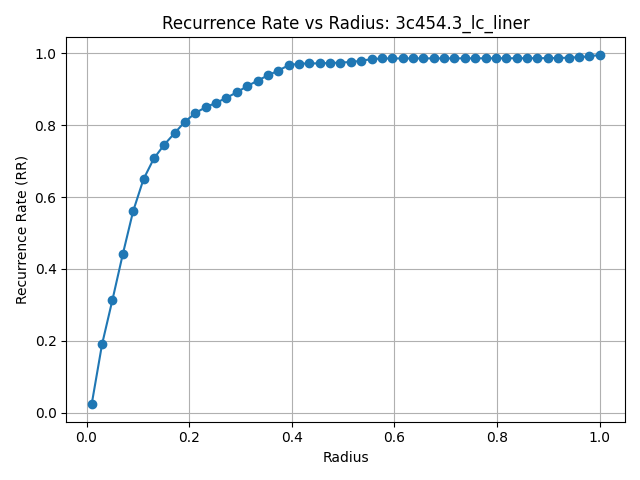

Source data for this figure (header and first rows):
radius, recurence_rate
1.000000000000000021e-02, 2.378053729405080891e-02
3.020408163265306256e-02, 1.903903903903903794e-01
5.040816326530612318e-02, 3.136725915104293660e-01
7.061224489795918380e-02, 4.408051294537780884e-01
9.081632653061223748e-02, 5.607109812515217451e-01
1.110204081632652912e-01, 6.497232367502637773e-01
1.312244897959183587e-01, 7.072834997159321846e-01
1.514285714285714401e-01, 7.455985715445174744e-01
1.716326530612244938e-01, 7.778816654492329841e-01
1.918367346938775475e-01, 8.097102507913318536e-01
2.120408163265306012e-01, 8.335589643697751683e-01
2.322448979591836826e-01, 8.500835971106240896e-01
2.524489795918367085e-01, 8.620566512458404107e-01
2.726530612244897900e-01, 8.759905851797743503e-01
2.928571428571428714e-01, 8.914698482266050217e-01
3.130612244897958973e-01, 9.083451018586153891e-01
3.332653061224489788e-01, 9.237594351107865087e-01
3.534693877551020602e-01, 9.384270757243730054e-01
3.736734693877550861e-01, 9.518740361983605291e-01
3.938775510204081676e-01, 9.664183102020940108e-01
4.140816326530611935e-01, 9.711257203149095130e-01
4.342857142857142749e-01, 9.715412710007305108e-01
4.544897959183673564e-01, 9.720217514812109494e-01
4.746938775510203823e-01, 9.728074019965912145e-01
4.948979591836734637e-01, 9.740280821361902985e-01
5.151020408163264896e-01, 9.757097638178718890e-01
5.353061224489795711e-01, 9.790017044071097629e-01
5.555102040816326525e-01, 9.836831426020614666e-01
5.757142857142857340e-01, 9.854492330168005410e-01
5.959183673469388154e-01, 9.855271487703920474e-01
6.161224489795917858e-01, 9.855985715445174655e-01
6.363265306122448672e-01, 9.857089521954386369e-01
6.565306122448979487e-01, 9.857089521954386369e-01
6.767346938775510301e-01, 9.857608960311663449e-01
6.969387755102041115e-01, 9.857738819900981886e-01
7.171428571428570820e-01, 9.858063468874279645e-01
7.373469387755101634e-01, 9.858582907231555614e-01
7.575510204081632448e-01, 9.858907556204853373e-01
7.777551020408163263e-01, 9.859426994562129343e-01
7.979591836734694077e-01, 9.859686713740767328e-01
8.181632653061223781e-01, 9.860336011687362845e-01
8.383673469387754595e-01, 9.861180099017936573e-01
8.585714285714285410e-01, 9.862024186348510302e-01
8.787755102040816224e-01, 9.862868273679084030e-01
8.989795918367347038e-01, 9.864231799366934839e-01
9.191836734693877853e-01, 9.868127587046505722e-01
9.393877551020407557e-01, 9.876308741173606132e-01
9.595918367346938371e-01, 9.890658225793360625e-01
9.797959183673469186e-01, 9.910656602548494343e-01
1.000000000000000000e+00, 9.956691826962097425e-01
